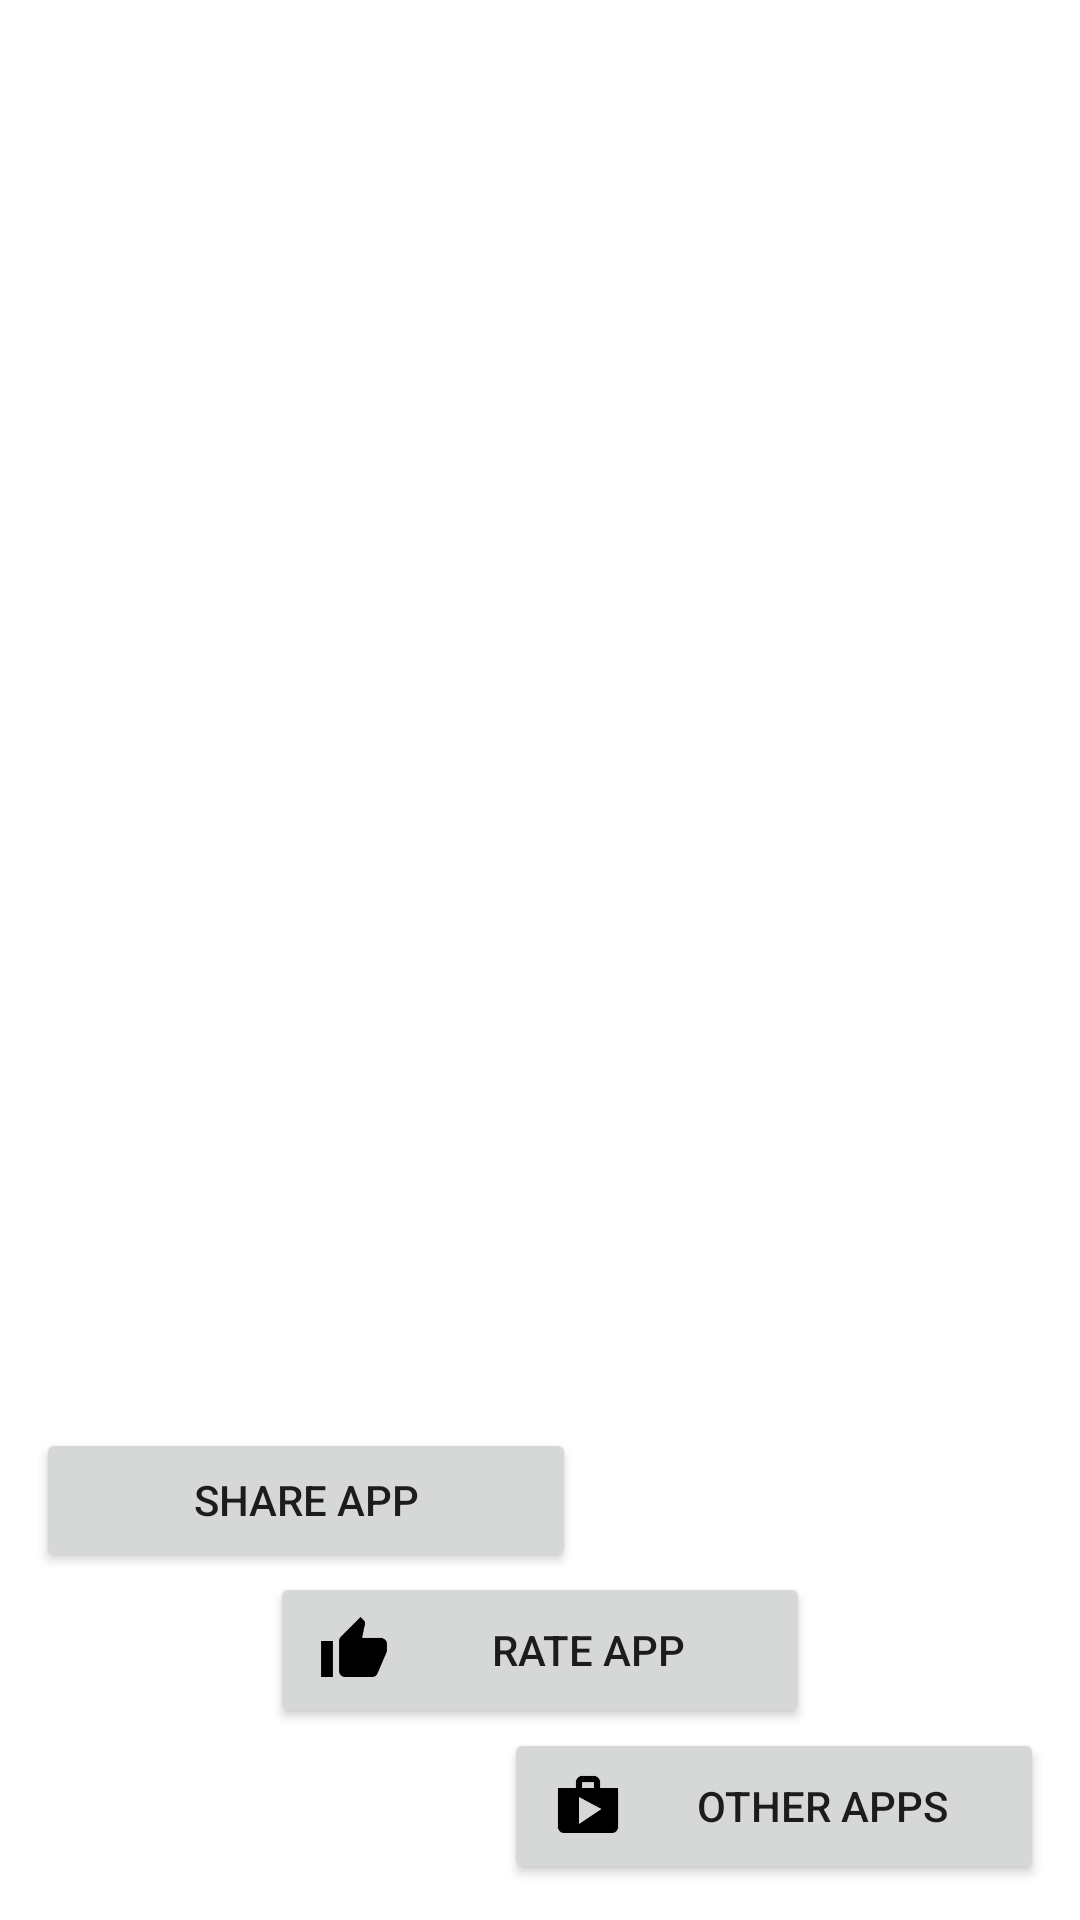

This screen was rendered from an Android layout file. Write that file and the resources it references.
<!-- AndroidManifest.xml: fallback theme Theme.MaterialComponents.DayNight.NoActionBar -->
<!-- res/layout/util_about.xml -->
<?xml version="1.0" encoding="utf-8"?>
<FrameLayout
    xmlns:android="http://schemas.android.com/apk/res/android"
    xmlns:tools="http://schemas.android.com/tools"
    android:layout_width="match_parent"
    android:layout_height="match_parent">

    <ImageView
        android:id="@+id/imgBackground"
        android:layout_width="match_parent"
        android:layout_height="match_parent"
        android:scaleType="center" />

    <ScrollView
        android:layout_width="match_parent"
        android:layout_height="match_parent"
        android:fillViewport="true">

        <LinearLayout
            android:layout_width="match_parent"
            android:layout_height="wrap_content"
            android:orientation="vertical">

            <TextView
                android:id="@+id/txtTitle"
                android:layout_width="wrap_content"
                android:layout_height="wrap_content"
                android:layout_marginLeft="16dp"
                android:layout_marginRight="16dp"
                android:layout_marginTop="16dp"
                android:textAppearance="?android:attr/textAppearanceMedium" />

            <TextView
                android:id="@+id/txtAuthorCopyright"
                android:layout_width="wrap_content"
                android:layout_height="wrap_content"
                android:layout_marginLeft="16dp"
                android:layout_marginRight="16dp"
                android:layout_marginTop="8dp"
                android:textAppearance="?android:attr/textAppearanceSmall"
                android:textColor="#888" />

            <TextView
                android:id="@+id/txtLicense"
                android:layout_width="wrap_content"
                android:layout_height="wrap_content"
                android:layout_marginLeft="16dp"
                android:layout_marginRight="16dp"
                android:layout_marginTop="3dp"
                android:textAppearance="?android:attr/textAppearanceSmall"
                android:textColor="#888" />

            <LinearLayout
                android:id="@+id/conLinks"
                android:layout_width="match_parent"
                android:layout_height="0px"
                android:layout_marginTop="8dp"
                android:layout_weight="1"
                android:gravity="top"
                android:orientation="vertical" />

            <LinearLayout
                android:layout_width="match_parent"
                android:layout_height="wrap_content"
                android:layout_marginBottom="12dp"
                android:layout_marginLeft="12dp"
                android:layout_marginRight="12dp"
                android:layout_marginTop="8dp"
                android:orientation="vertical">

                <Button
                    android:id="@+id/btnShare"
                    android:layout_width="wrap_content"
                    android:layout_height="wrap_content"
                    android:drawableLeft="@drawable/util_ic_share_dark"
                    android:drawableStart="@drawable/util_ic_share_dark"
                    android:minWidth="180dp"
                    android:text="@string/about_btnShare"
                    tools:ignore="ButtonStyle" />

                <Button
                    android:id="@+id/btnRate"
                    android:layout_width="wrap_content"
                    android:layout_height="wrap_content"
                    android:layout_gravity="center_horizontal"
                    android:drawableLeft="@drawable/util_ic_rate_dark"
                    android:drawableStart="@drawable/util_ic_rate_dark"
                    android:minWidth="180dp"
                    android:text="@string/about_btnRate"
                    tools:ignore="ButtonStyle" />

                <Button
                    android:id="@+id/btnOtherApps"
                    android:layout_width="wrap_content"
                    android:layout_height="wrap_content"
                    android:layout_gravity="right"
                    android:drawableLeft="@drawable/util_ic_other_apps_dark"
                    android:drawableStart="@drawable/util_ic_other_apps_dark"
                    android:minWidth="180dp"
                    android:text="@string/about_btnOtherApps"
                    tools:ignore="ButtonStyle" />
            </LinearLayout>
        </LinearLayout>

    </ScrollView>
</FrameLayout>
<!-- resources referenced by this layout -->
<resources>
  <!-- drawable util_ic_other_apps_dark: png bitmap (drawable-hdpi, 572 bytes) -->
  <!-- drawable util_ic_rate_dark: png bitmap (drawable-hdpi, 591 bytes) -->
  <string name="about_btnOtherApps">Other apps</string>
  <string name="about_btnRate">Rate app</string>
  <string name="about_btnShare">Share app</string>
</resources>
